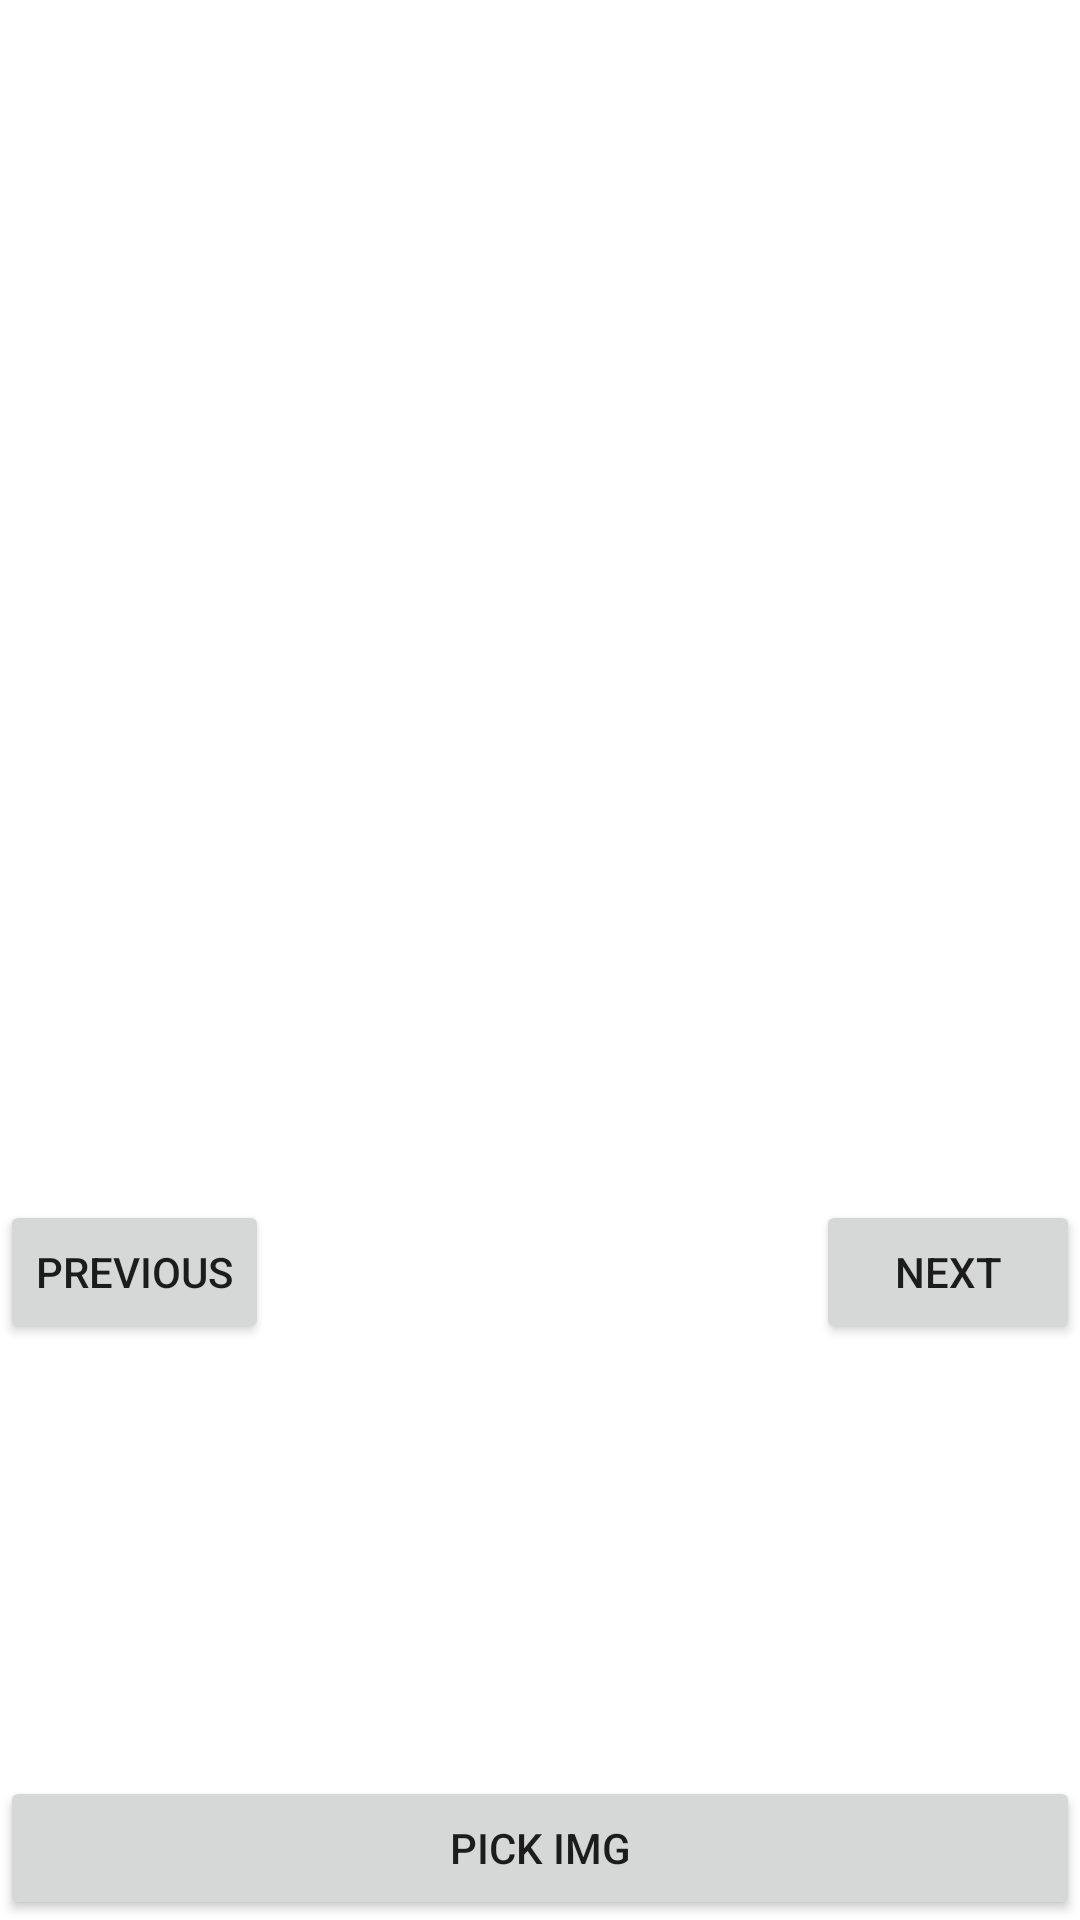

Produce the Android XML layout that renders to this screen, including the resource entries it uses.
<!-- AndroidManifest.xml: application theme Theme.Cau1 -->
<!-- res/layout/activity_main.xml -->
<?xml version="1.0" encoding="utf-8"?>
<RelativeLayout xmlns:android="http://schemas.android.com/apk/res/android"
    xmlns:app="http://schemas.android.com/apk/res-auto"
    xmlns:tools="http://schemas.android.com/tools"
    android:layout_width="match_parent"
    android:layout_height="match_parent"
    tools:context=".MainActivity">

    <ImageSwitcher
        android:id="@+id/imgSwitcher"
        android:layout_width="match_parent"
        android:layout_height="400dp"
         />

    <Button
        android:id="@+id/btnPrevious"
        android:layout_width="wrap_content"
        android:layout_height="wrap_content"
        android:layout_below="@id/imgSwitcher"
        android:text="previous" />

    <Button
        android:id="@+id/btnNext"
        android:layout_alignParentEnd="true"
        android:layout_width="wrap_content"
        android:layout_height="wrap_content"
        android:layout_below="@id/imgSwitcher"
        android:text="next" />

    <Button
        android:id="@+id/btnPickImg"
        android:layout_width="match_parent"
        android:layout_height="wrap_content"
        android:layout_alignParentBottom="true"
        android:text="pick img"/>
</RelativeLayout>
<!-- resources referenced by this layout -->
<resources>
  <style name="Theme.Cau1" parent="Theme.MaterialComponents.DayNight.DarkActionBar">
          
          <item name="colorPrimary">@color/purple_500</item>
          <item name="colorPrimaryVariant">@color/purple_700</item>
          <item name="colorOnPrimary">@color/white</item>
          
          <item name="colorSecondary">@color/teal_200</item>
          <item name="colorSecondaryVariant">@color/teal_700</item>
          <item name="colorOnSecondary">@color/black</item>
          
          <item name="android:statusBarColor">?attr/colorPrimaryVariant</item>
          
      </style>
  <!-- not gathered from this repository: default colours our renderer supplied (Android Studio template values) -->
  <color name="purple_500">#FF6200EE</color>
  <color name="purple_700">#FF3700B3</color>
  <color name="teal_200">#FF03DAC5</color>
  <color name="teal_700">#FF018786</color>
  <color name="black">#FF000000</color>
  <color name="white">#FFFFFFFF</color>
</resources>
